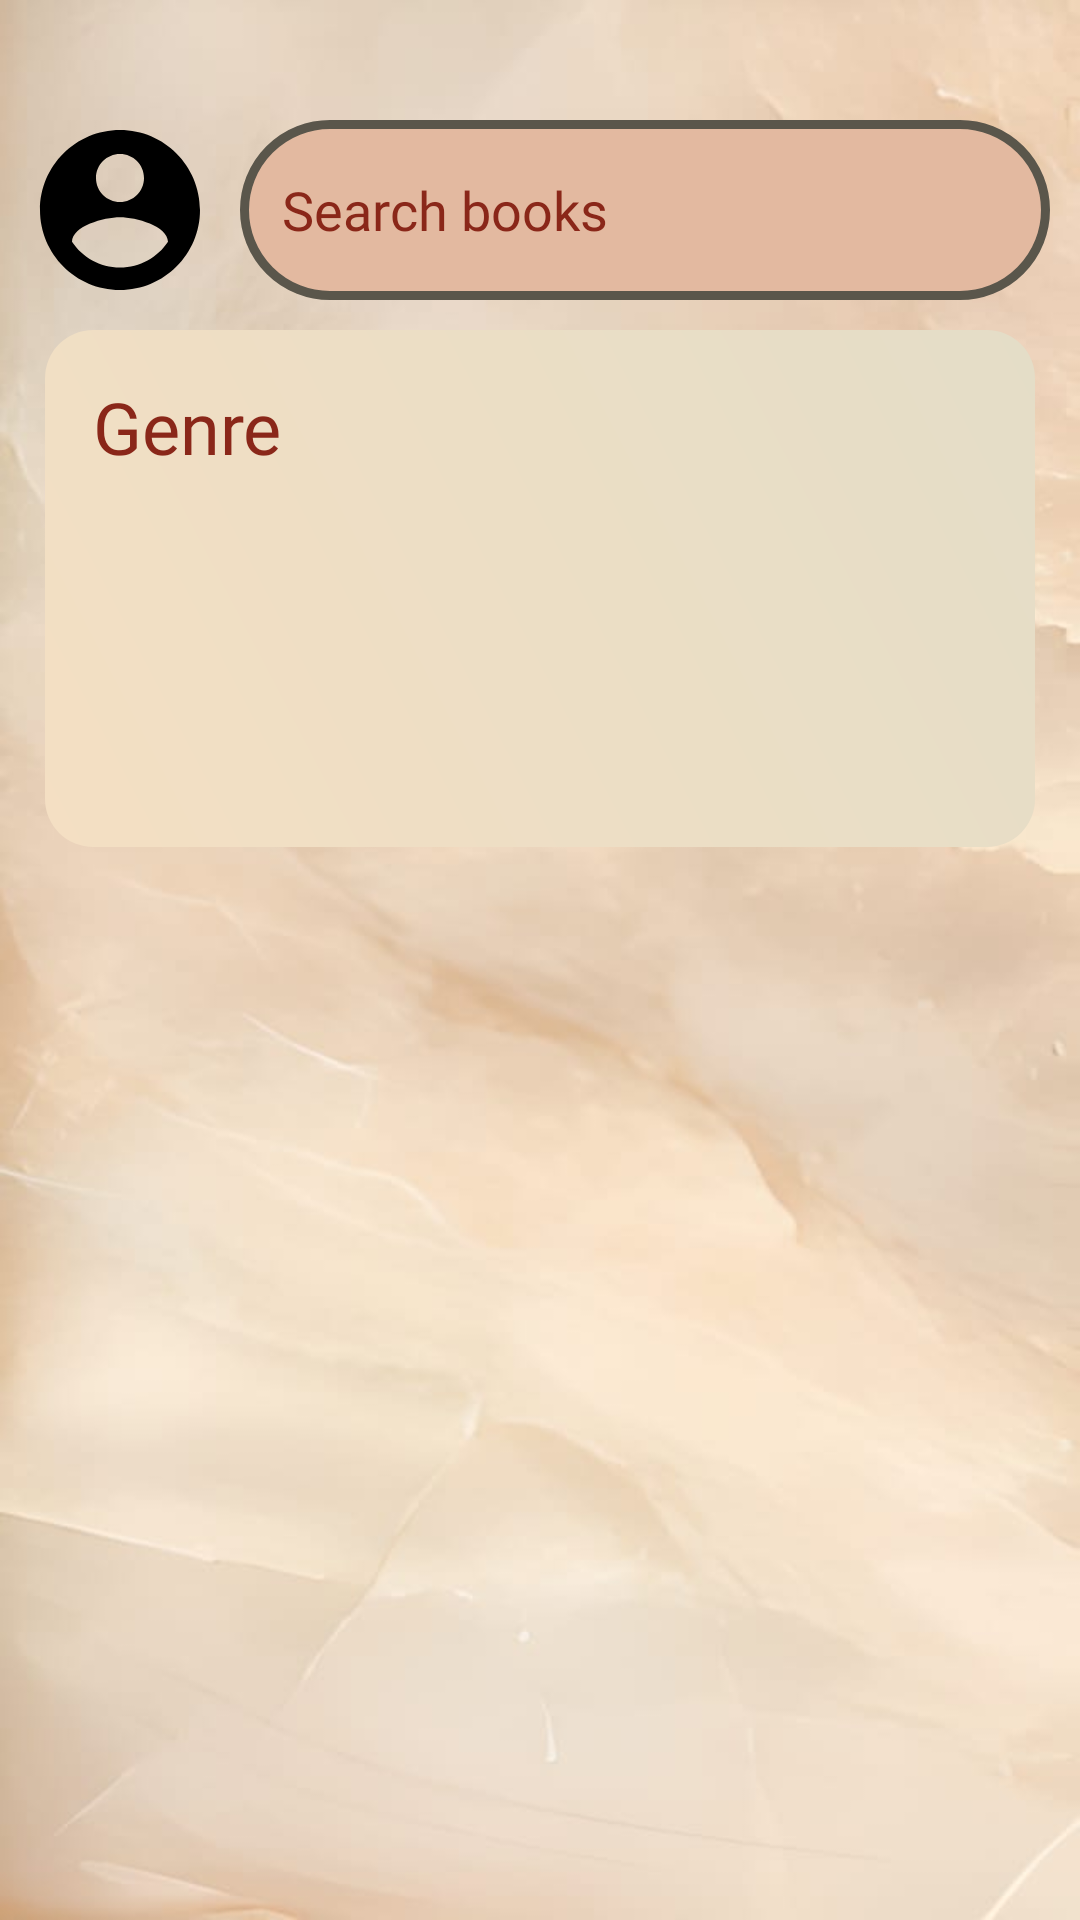

Here is an Android app screen rendered from its layout file. Give the layout XML and the strings, colors and styles it references.
<!-- AndroidManifest.xml: application theme Base.Theme.BookBlossom -->
<!-- res/layout/fragment_home.xml -->
<?xml version="1.0" encoding="utf-8"?>
<androidx.constraintlayout.widget.ConstraintLayout xmlns:android="http://schemas.android.com/apk/res/android"
    xmlns:tools="http://schemas.android.com/tools"
    xmlns:app="http://schemas.android.com/apk/res-auto"
    android:layout_width="match_parent"
    android:layout_height="match_parent"
    tools:context=".HomeFragment"
    android:background="@drawable/home_page_background">

    <LinearLayout
        android:id="@+id/header_layout"
        android:layout_width="match_parent"
        android:layout_height="wrap_content"
        android:orientation="horizontal"
        android:layout_marginTop="30dp"
        app:layout_constraintTop_toTopOf="parent"
        app:layout_constraintStart_toStartOf="parent"
        app:layout_constraintEnd_toEndOf="parent">

        <ImageButton
            android:id="@+id/profile"
            android:layout_width="60dp"
            android:layout_height="60dp"
            android:layout_margin="10dp"
            android:background="@null"
            android:contentDescription="Profile"
            android:src="@drawable/account_circle_black"
            tools:ignore="HardcodedText" />

        <EditText
            android:id="@+id/search_bar"
            android:layout_width="0dp"
            android:layout_height="60dp"
            android:layout_marginVertical="10dp"
            android:layout_marginEnd="10dp"
            android:layout_weight="1"
            android:background="@drawable/outlined_text_view"
            android:baselineAligned="false"
            android:drawableStart="@drawable/baseline_search_24"
            android:drawablePadding="10dp"
            android:fontFamily="@font/poetsen_one_regular"
            android:hint="@string/search_books"
            android:importantForAutofill="no"
            android:inputType="text"
            android:paddingHorizontal="14dp"
            android:paddingVertical="12dp"
            android:textColor="@color/mainPageText"
            android:textColorHint="@color/mainPageText"
            tools:ignore="VisualLintTextFieldSize,TextContrastCheck" />
    </LinearLayout>

    <LinearLayout
        android:id="@+id/category_layout"
        android:layout_width="match_parent"
        android:layout_height="wrap_content"
        android:layout_marginHorizontal="15dp"
        android:orientation="vertical"
        android:padding="16dp"
        android:background="@drawable/rounded_section_background"
        app:layout_constraintTop_toBottomOf="@id/header_layout"
        app:layout_constraintStart_toStartOf="parent"
        app:layout_constraintEnd_toEndOf="parent">

        <TextView
            android:layout_width="wrap_content"
            android:layout_height="wrap_content"
            android:text="@string/genre"
            android:fontFamily="@font/poetsen_one_regular"
            android:textColor="@color/mainPageText"
            android:textSize="24sp"
            android:layout_marginBottom="8dp"/>

        <androidx.recyclerview.widget.RecyclerView
            android:id="@+id/recycler_view_category"
            android:layout_width="match_parent"
            android:layout_height="100dp"
            android:scrollbars="vertical"
            style="@style/CustomRecyclerViewScrollbar"/>
    </LinearLayout>

    <androidx.recyclerview.widget.RecyclerView
        android:id="@+id/recycler_view_books"
        android:layout_width="match_parent"
        android:layout_height="0dp"
        android:layout_marginTop="15dp"
        android:layout_marginHorizontal="15dp"
        app:layout_constraintTop_toBottomOf="@id/category_layout"
        app:layout_constraintBottom_toBottomOf="parent"
        app:layout_constraintStart_toStartOf="parent"
        app:layout_constraintEnd_toEndOf="parent"
        app:layout_constraintVertical_bias="0" />
</androidx.constraintlayout.widget.ConstraintLayout>
<!-- resources referenced by this layout -->
<resources>
  <color name="mainPageText">#8A2719</color>
  <!-- drawable account_circle_black (drawable) -->
  <vector xmlns:android="http://schemas.android.com/apk/res/android" android:height="64dp" android:tint="#000000" android:viewportHeight="24" android:viewportWidth="24" android:width="64dp">
        
      <path android:fillColor="@android:color/white" android:pathData="M12,2C6.48,2 2,6.48 2,12s4.48,10 10,10 10,-4.48 10,-10S17.52,2 12,2zM12,5c1.66,0 3,1.34 3,3s-1.34,3 -3,3 -3,-1.34 -3,-3 1.34,-3 3,-3zM12,19.2c-2.5,0 -4.71,-1.28 -6,-3.22 0.03,-1.99 4,-3.08 6,-3.08 1.99,0 5.97,1.09 6,3.08 -1.29,1.94 -3.5,3.22 -6,3.22z"/>
      
  </vector>
  <!-- drawable home_page_background: jpg bitmap (drawable, 20568 bytes) -->
  <!-- drawable outlined_text_view (drawable) -->
  <?xml version="1.0" encoding="utf-8"?>
  <shape xmlns:android="http://schemas.android.com/apk/res/android">
      <stroke android:color="@color/box_stroke"
          android:width="3dp"/>
      <solid android:color="@color/buttonTint"/>
      <corners android:radius="999dp"/>
  </shape>
  <!-- drawable rounded_section_background (drawable) -->
  <?xml version="1.0" encoding="utf-8"?>
  <shape xmlns:android="http://schemas.android.com/apk/res/android"
      android:shape="rectangle">
      <gradient
          android:startColor="#f4dfc3"
          android:endColor="#e4ddc7"
          android:angle="45"/>
      <corners android:radius="16dp"/>
  </shape>
  <string name="genre">Genre</string>
  <string name="search_books">Search books</string>
  <style name="CustomRecyclerViewScrollbar">
          <item name="android:scrollbarThumbVertical">@drawable/custom_scrollbar_thumb</item>
      </style>
  <style name="Base.Theme.BookBlossom" parent="Theme.Material3.DayNight.NoActionBar">
          
          
      </style>
  <color name="box_stroke">#5A564B</color>
  <color name="buttonTint">#E3B9A0</color>
  <!-- drawable custom_scrollbar_thumb (drawable) -->
  <shape xmlns:android="http://schemas.android.com/apk/res/android"
      android:shape="rectangle">
      <solid android:color="@color/mainPageText" />
      <corners android:radius="30dp"/>
  </shape>
</resources>
